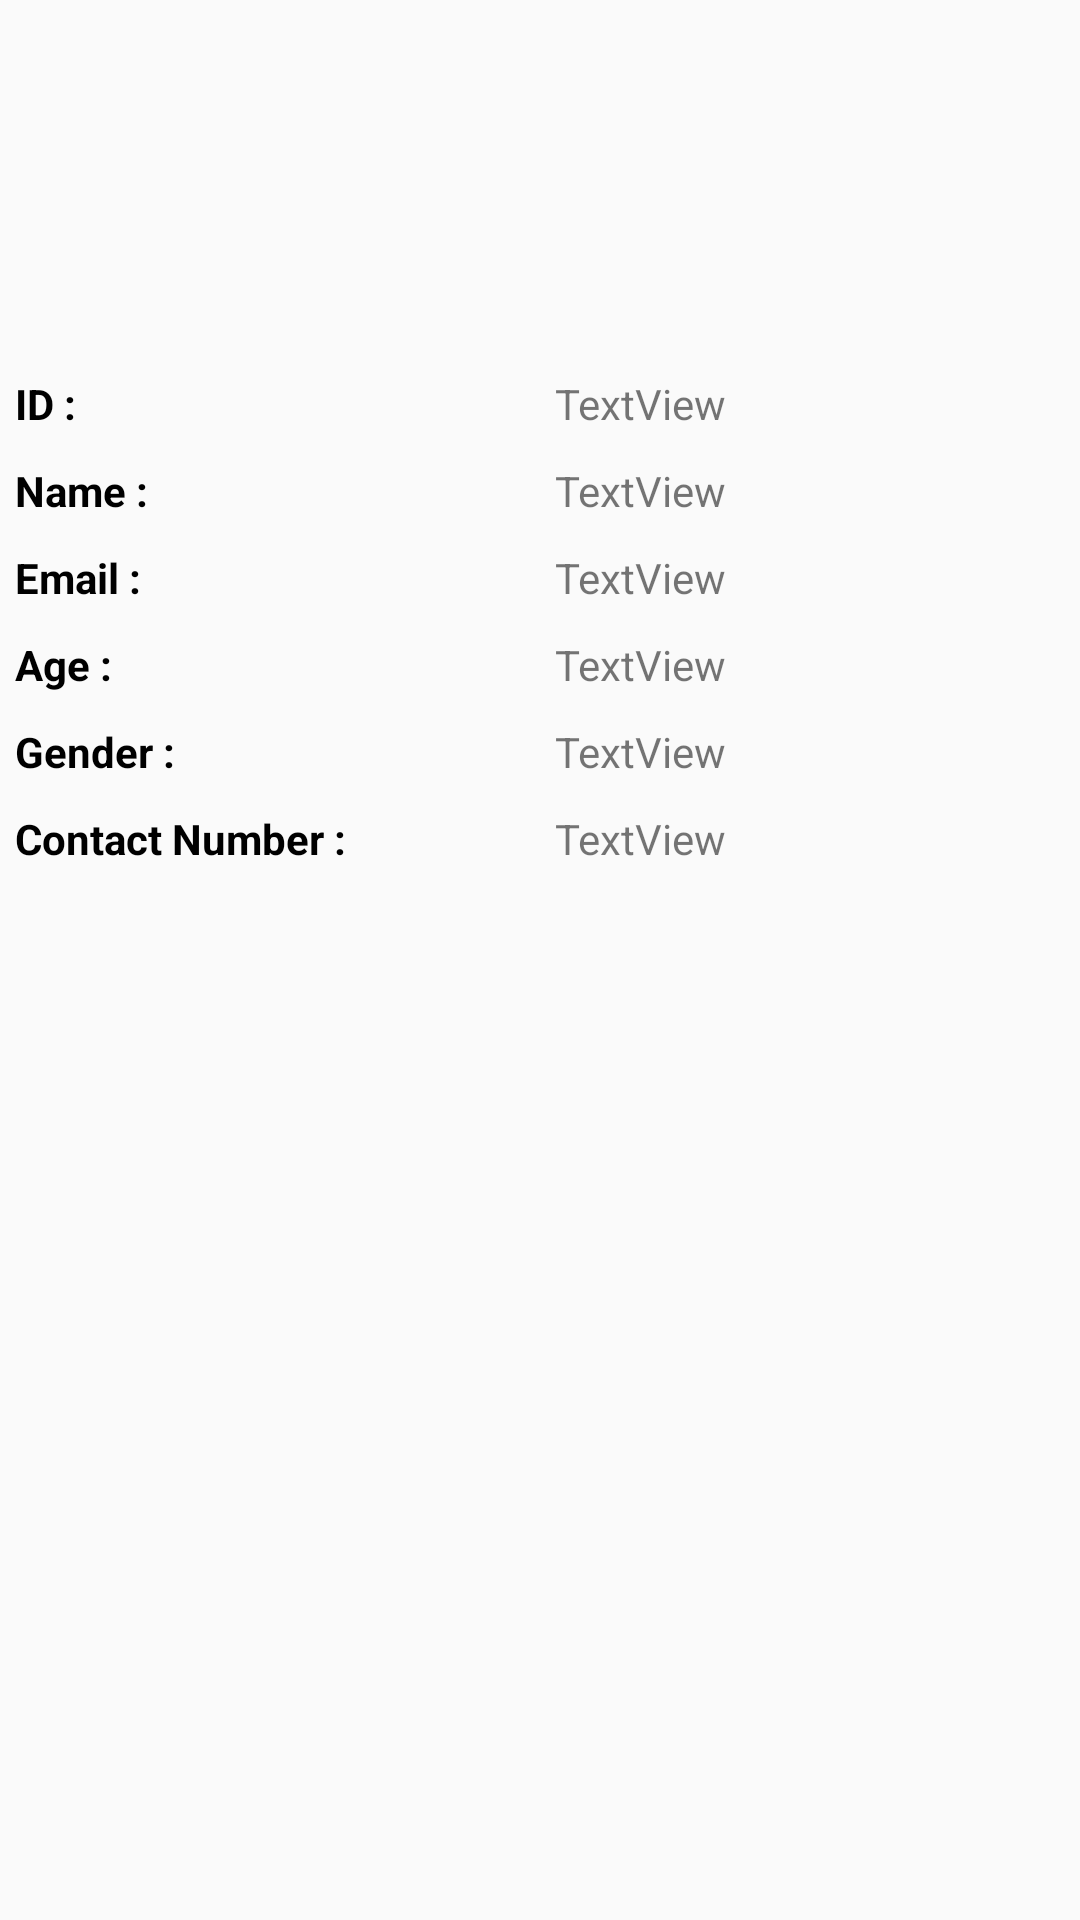

This screen was rendered from an Android layout file. Write that file and the resources it references.
<!-- AndroidManifest.xml: application theme Theme.SmartChef -->
<!-- res/layout/activity_customer_details_own.xml -->
<?xml version="1.0" encoding="utf-8"?>
<LinearLayout xmlns:android="http://schemas.android.com/apk/res/android"
    xmlns:app="http://schemas.android.com/apk/res-auto"
    xmlns:tools="http://schemas.android.com/tools"
    android:layout_width="match_parent"
    android:layout_height="match_parent"
    android:orientation="vertical"
    tools:context=".ChefDetailsActivity">

    <LinearLayout
        android:layout_width="match_parent"
        android:layout_height="wrap_content"
        android:orientation="vertical">


        <ImageView
            android:id="@+id/imageView3"
            android:layout_width="100dp"
            android:layout_height="100dp"
            android:layout_gravity="center"
            android:layout_margin="10dp"
            app:srcCompat="@drawable/profile" />

        <LinearLayout
            android:layout_width="match_parent"
            android:layout_height="match_parent"
            android:orientation="horizontal">

            <LinearLayout
                android:layout_width="0dp"
                android:layout_height="match_parent"
                android:layout_weight="1"
                android:orientation="vertical">

                <TextView
                    android:id="@+id/textView3"
                    android:layout_width="match_parent"
                    android:layout_height="wrap_content"
                    android:layout_margin="5dp"
                    android:gravity="left"
                    android:text="ID :"
                    android:textColor="#000000"
                    android:textStyle="bold" />

                <TextView
                    android:id="@+id/textView6"
                    android:layout_width="match_parent"
                    android:layout_height="wrap_content"
                    android:layout_margin="5dp"
                    android:gravity="left"
                    android:text="Name :"
                    android:textColor="#000000"
                    android:textStyle="bold" />

                <TextView
                    android:id="@+id/textView8"
                    android:layout_width="match_parent"
                    android:layout_height="wrap_content"
                    android:layout_margin="5dp"
                    android:gravity="left"
                    android:text="Email :"
                    android:textColor="#000000"
                    android:textStyle="bold" />

                <TextView
                    android:id="@+id/textView10"
                    android:layout_width="match_parent"
                    android:layout_height="wrap_content"
                    android:layout_margin="5dp"
                    android:gravity="left"
                    android:text="Age :"
                    android:textColor="#000000"
                    android:textStyle="bold" />

                <TextView
                    android:id="@+id/textView12"
                    android:layout_width="match_parent"
                    android:layout_height="wrap_content"
                    android:layout_margin="5dp"
                    android:gravity="left"
                    android:text="Gender :"
                    android:textColor="#000000"
                    android:textStyle="bold" />

                <TextView
                    android:id="@+id/textView18"
                    android:layout_width="match_parent"
                    android:layout_height="wrap_content"
                    android:layout_margin="5dp"
                    android:gravity="left"
                    android:text="Contact Number :"
                    android:textColor="#000000"
                    android:textStyle="bold" />


            </LinearLayout>

            <LinearLayout
                android:layout_width="0dp"
                android:layout_height="match_parent"
                android:layout_weight="1"
                android:orientation="vertical">

                <TextView
                    android:id="@+id/id"
                    android:layout_width="match_parent"
                    android:layout_height="wrap_content"
                    android:layout_margin="5dp"
                    android:text="TextView" />

                <TextView
                    android:id="@+id/name"
                    android:layout_width="match_parent"
                    android:layout_height="wrap_content"
                    android:layout_margin="5dp"
                    android:text="TextView" />

                <TextView
                    android:id="@+id/email"
                    android:layout_width="match_parent"
                    android:layout_height="wrap_content"
                    android:layout_margin="5dp"
                    android:text="TextView" />

                <TextView
                    android:id="@+id/age"
                    android:layout_width="match_parent"
                    android:layout_height="wrap_content"
                    android:layout_margin="5dp"
                    android:text="TextView" />

                <TextView
                    android:id="@+id/gender"
                    android:layout_width="match_parent"
                    android:layout_height="wrap_content"
                    android:layout_margin="5dp"
                    android:text="TextView" />

                <TextView
                    android:id="@+id/number"
                    android:layout_width="match_parent"
                    android:layout_height="wrap_content"
                    android:layout_margin="5dp"
                    android:text="TextView" />

            </LinearLayout>
        </LinearLayout>


    </LinearLayout>

    <LinearLayout
        android:layout_width="match_parent"
        android:layout_height="wrap_content"
        android:gravity="center"
        android:orientation="horizontal">
    </LinearLayout>
</LinearLayout>
<!-- resources referenced by this layout -->
<resources>
  <style name="Theme.SmartChef" parent="Base.Theme.SmartChef" />
  <style name="Base.Theme.SmartChef" parent="Theme.AppCompat.Light.NoActionBar">
          
          
      </style>
</resources>
